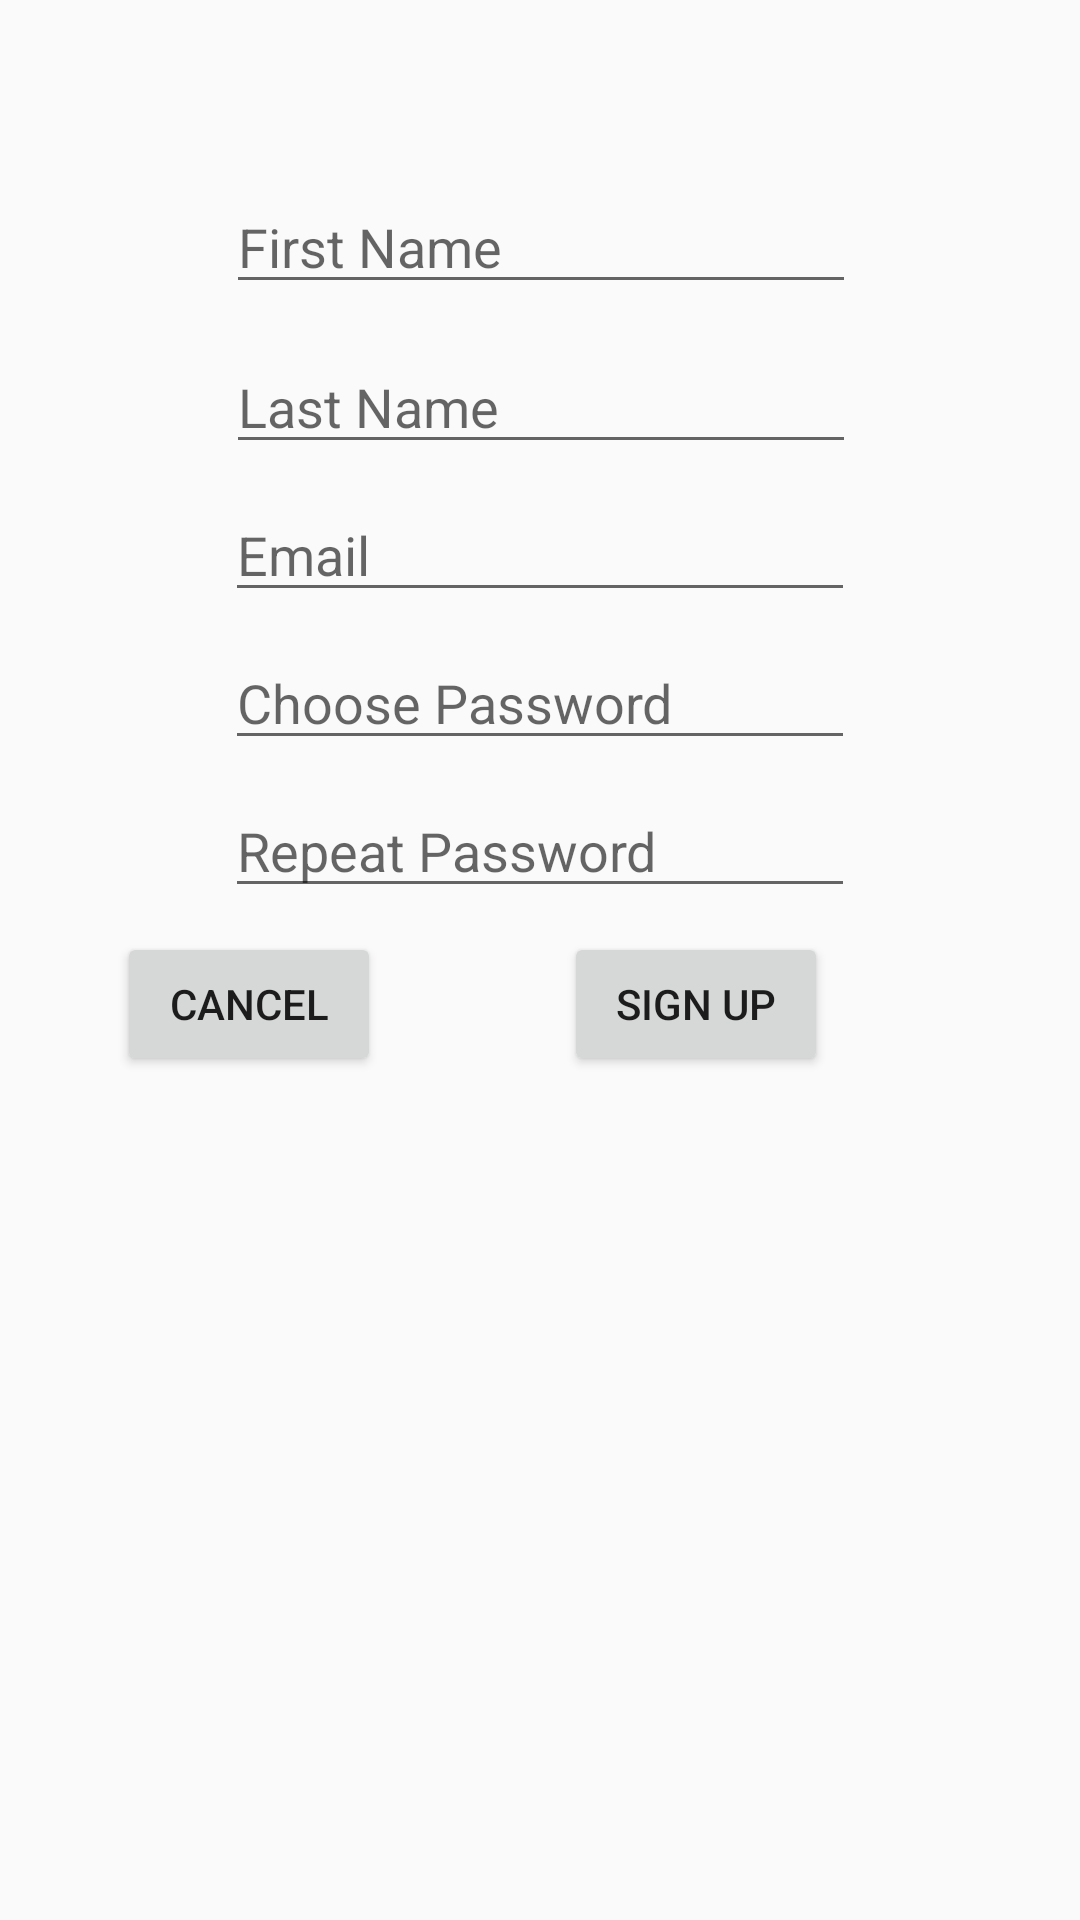

This screen was rendered from an Android layout file. Write that file and the resources it references.
<!-- AndroidManifest.xml: application theme Base.Theme.AppCompat.Light -->
<!-- res/layout/activity_sign_up.xml -->
<?xml version="1.0" encoding="utf-8"?>

<android.support.constraint.ConstraintLayout xmlns:android="http://schemas.android.com/apk/res/android"
    xmlns:app="http://schemas.android.com/apk/res-auto"
    xmlns:tools="http://schemas.android.com/tools"
    android:layout_width="match_parent"
    android:layout_height="match_parent"
    tools:context=".SignUp">

    <EditText
        android:id="@+id/text_sign_up_first_name"
        android:layout_width="wrap_content"
        android:layout_height="wrap_content"
        android:layout_marginTop="60dp"
        android:ems="10"
        android:hint="@string/sign_up_first_name"
        android:inputType="textPersonName"
        app:layout_constraintEnd_toEndOf="parent"
        app:layout_constraintHorizontal_bias="0.502"
        app:layout_constraintStart_toStartOf="parent"
        app:layout_constraintTop_toTopOf="parent" />

    <EditText
        android:id="@+id/text_sign_up_last_name"
        android:layout_width="wrap_content"
        android:layout_height="wrap_content"
        android:layout_marginTop="12dp"
        android:ems="10"
        android:hint="@string/sign_up_last_name"
        android:inputType="textPersonName"
        app:layout_constraintEnd_toEndOf="parent"
        app:layout_constraintHorizontal_bias="0.502"
        app:layout_constraintStart_toStartOf="parent"
        app:layout_constraintTop_toBottomOf="@+id/text_sign_up_first_name" />

    <EditText
        android:id="@+id/text_sign_up_email"
        android:layout_width="wrap_content"
        android:layout_height="wrap_content"
        android:layout_marginTop="8dp"
        android:ems="10"
        android:hint="@string/sign_up_email"
        android:inputType="textPersonName"
        app:layout_constraintEnd_toEndOf="parent"
        app:layout_constraintStart_toStartOf="parent"
        app:layout_constraintTop_toBottomOf="@+id/text_sign_up_last_name" />

    <EditText
        android:id="@+id/text_sign_up_choose_password"
        android:layout_width="wrap_content"
        android:layout_height="wrap_content"
        android:layout_marginTop="8dp"
        android:ems="10"
        android:hint="@string/sign_up_choose_password"
        android:inputType="textPassword"
        app:layout_constraintEnd_toEndOf="parent"
        app:layout_constraintStart_toStartOf="parent"
        app:layout_constraintTop_toBottomOf="@+id/text_sign_up_email" />

    <EditText
        android:id="@+id/text_sign_up_repeat_password"
        android:layout_width="wrap_content"
        android:layout_height="wrap_content"
        android:layout_marginTop="8dp"
        android:ems="10"
        android:hint="@string/sign_up_repeat_password"
        android:inputType="textPassword"
        app:layout_constraintEnd_toEndOf="parent"
        app:layout_constraintStart_toStartOf="parent"
        app:layout_constraintTop_toBottomOf="@+id/text_sign_up_choose_password" />

    <Button
        android:id="@+id/button_sign_up_cancel"
        android:layout_width="wrap_content"
        android:layout_height="wrap_content"
        android:layout_marginEnd="50dp"
        android:layout_marginStart="8dp"
        android:layout_marginTop="8dp"
        android:text="@string/sign_up_cancel"
        app:layout_constraintEnd_toStartOf="@+id/button_sign_up_sign_up"
        app:layout_constraintHorizontal_bias="0.741"
        app:layout_constraintStart_toStartOf="parent"
        app:layout_constraintTop_toBottomOf="@+id/text_sign_up_repeat_password" />

    <Button
        android:id="@+id/button_sign_up_sign_up"
        android:layout_width="wrap_content"
        android:layout_height="wrap_content"
        android:layout_marginEnd="84dp"
        android:layout_marginTop="8dp"
        android:text="@string/sign_up_Sign_Up"
        app:layout_constraintEnd_toEndOf="parent"
        app:layout_constraintTop_toBottomOf="@+id/text_sign_up_repeat_password" />
</android.support.constraint.ConstraintLayout>
<!-- resources referenced by this layout -->
<resources>
  <string name="sign_up_Sign_Up">Sign Up</string>
  <string name="sign_up_cancel">Cancel</string>
  <string name="sign_up_choose_password">Choose Password</string>
  <string name="sign_up_email">Email</string>
  <string name="sign_up_first_name">First Name</string>
  <string name="sign_up_last_name">Last Name</string>
  <string name="sign_up_repeat_password">Repeat Password</string>
</resources>
